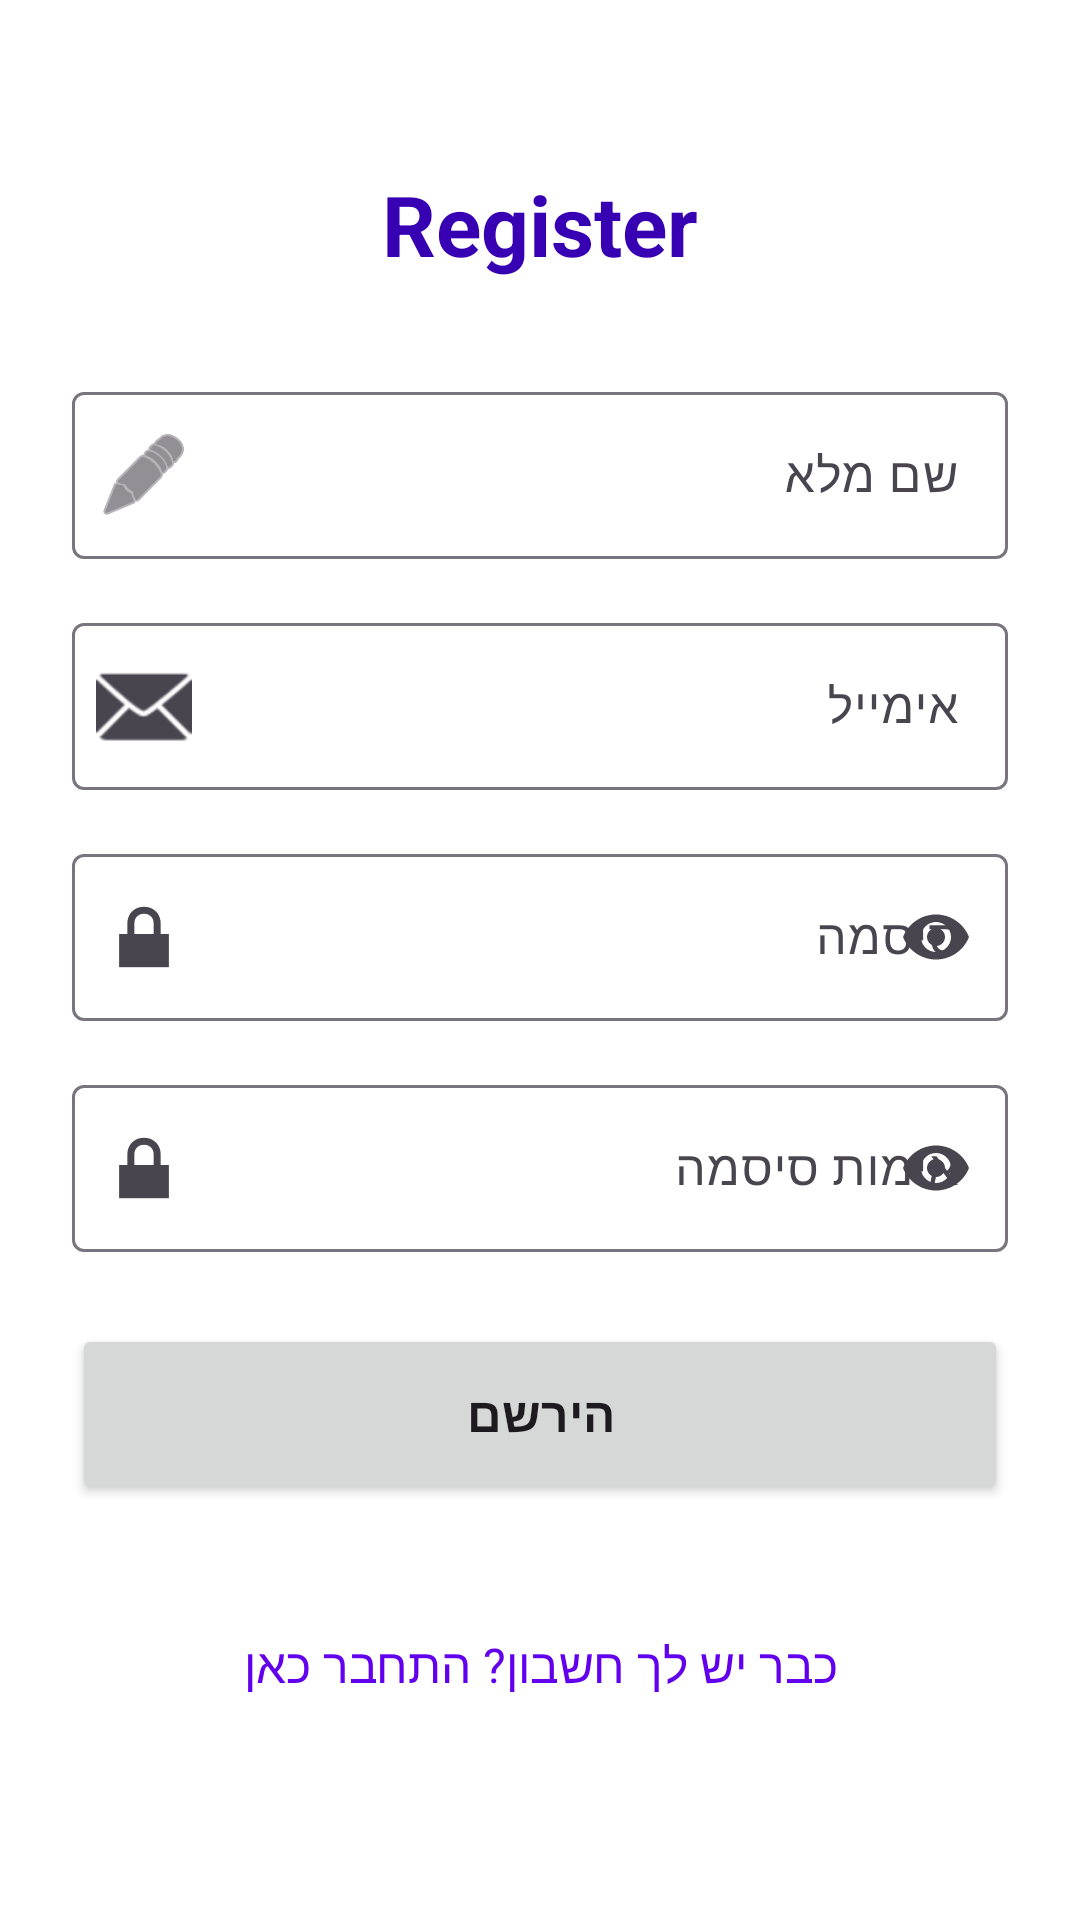

The Android layout XML behind this screen, and the referenced resources:
<!-- AndroidManifest.xml: application theme Theme.MyAdvancedSchedule -->
<!-- res/layout/activity_register.xml -->
<?xml version="1.0" encoding="utf-8"?>
<ScrollView xmlns:android="http://schemas.android.com/apk/res/android"
    xmlns:app="http://schemas.android.com/apk/res-auto"
    android:layout_width="match_parent"
    android:layout_height="match_parent"
    android:fillViewport="true"
    android:background="@color/white">

    <androidx.constraintlayout.widget.ConstraintLayout
        android:layout_width="match_parent"
        android:layout_height="wrap_content"
        android:padding="24dp">

        
        <TextView
            android:id="@+id/textTitle"
            android:layout_width="wrap_content"
            android:layout_height="wrap_content"
            android:text="@string/register_title"
            android:textSize="28sp"
            android:textStyle="bold"
            android:textColor="@color/purple_700"
            android:layout_marginTop="32dp"
            app:layout_constraintTop_toTopOf="parent"
            app:layout_constraintStart_toStartOf="parent"
            app:layout_constraintEnd_toEndOf="parent" />

        
        <com.google.android.material.textfield.TextInputLayout
            android:id="@+id/layoutName"
            style="@style/Widget.Material3.TextInputLayout.OutlinedBox"
            android:layout_width="0dp"
            android:layout_height="wrap_content"
            android:layout_marginTop="32dp"
            android:hint="@string/hint_name"
            app:layout_constraintTop_toBottomOf="@id/textTitle"
            app:layout_constraintStart_toStartOf="parent"
            app:layout_constraintEnd_toEndOf="parent"
            app:startIconDrawable="@android:drawable/ic_menu_edit">

            <com.google.android.material.textfield.TextInputEditText
                android:id="@+id/editName"
                android:layout_width="match_parent"
                android:layout_height="wrap_content"
                android:inputType="textPersonName"
                android:maxLines="1" />
        </com.google.android.material.textfield.TextInputLayout>

        
        <com.google.android.material.textfield.TextInputLayout
            android:id="@+id/layoutEmail"
            style="@style/Widget.Material3.TextInputLayout.OutlinedBox"
            android:layout_width="0dp"
            android:layout_height="wrap_content"
            android:layout_marginTop="16dp"
            android:hint="@string/hint_email"
            app:layout_constraintTop_toBottomOf="@id/layoutName"
            app:layout_constraintStart_toStartOf="parent"
            app:layout_constraintEnd_toEndOf="parent"
            app:startIconDrawable="@android:drawable/ic_dialog_email">

            <com.google.android.material.textfield.TextInputEditText
                android:id="@+id/editEmail"
                android:layout_width="match_parent"
                android:layout_height="wrap_content"
                android:inputType="textEmailAddress"
                android:maxLines="1" />
        </com.google.android.material.textfield.TextInputLayout>

        
        <com.google.android.material.textfield.TextInputLayout
            android:id="@+id/layoutPassword"
            style="@style/Widget.Material3.TextInputLayout.OutlinedBox"
            android:layout_width="0dp"
            android:layout_height="wrap_content"
            android:layout_marginTop="16dp"
            android:hint="@string/hint_password"
            app:layout_constraintTop_toBottomOf="@id/layoutEmail"
            app:layout_constraintStart_toStartOf="parent"
            app:layout_constraintEnd_toEndOf="parent"
            app:endIconMode="password_toggle"
            app:startIconDrawable="@android:drawable/ic_lock_lock">

            <com.google.android.material.textfield.TextInputEditText
                android:id="@+id/editPassword"
                android:layout_width="match_parent"
                android:layout_height="wrap_content"
                android:inputType="textPassword"
                android:maxLines="1" />
        </com.google.android.material.textfield.TextInputLayout>

        
        <com.google.android.material.textfield.TextInputLayout
            android:id="@+id/layoutConfirmPassword"
            style="@style/Widget.Material3.TextInputLayout.OutlinedBox"
            android:layout_width="0dp"
            android:layout_height="wrap_content"
            android:layout_marginTop="16dp"
            android:hint="@string/hint_confirm_password"
            app:layout_constraintTop_toBottomOf="@id/layoutPassword"
            app:layout_constraintStart_toStartOf="parent"
            app:layout_constraintEnd_toEndOf="parent"
            app:endIconMode="password_toggle"
            app:startIconDrawable="@android:drawable/ic_lock_lock">

            <com.google.android.material.textfield.TextInputEditText
                android:id="@+id/editConfirmPassword"
                android:layout_width="match_parent"
                android:layout_height="wrap_content"
                android:inputType="textPassword"
                android:maxLines="1" />
        </com.google.android.material.textfield.TextInputLayout>

        
        <Button
            android:id="@+id/btnRegister"
            android:layout_width="0dp"
            android:layout_height="60dp"
            android:layout_marginTop="24dp"
            android:text="@string/btn_register"
            android:textSize="16sp"
            android:textStyle="bold"
            app:layout_constraintTop_toBottomOf="@id/layoutConfirmPassword"
            app:layout_constraintStart_toStartOf="parent"
            app:layout_constraintEnd_toEndOf="parent" />

        
        <ProgressBar
            android:id="@+id/progressBar"
            android:layout_width="wrap_content"
            android:layout_height="wrap_content"
            android:visibility="gone"
            app:layout_constraintTop_toBottomOf="@id/btnRegister"
            app:layout_constraintStart_toStartOf="parent"
            app:layout_constraintEnd_toEndOf="parent"
            android:layout_marginTop="16dp" />

        
        <TextView
            android:id="@+id/textLogin"
            android:layout_width="wrap_content"
            android:layout_height="wrap_content"
            android:layout_marginTop="16dp"
            android:text="@string/already_have_account"
            android:textColor="@color/purple_500"
            android:textSize="16sp"
            android:clickable="true"
            android:focusable="true"
            app:layout_constraintTop_toBottomOf="@id/progressBar"
            app:layout_constraintStart_toStartOf="parent"
            app:layout_constraintEnd_toEndOf="parent"
            app:layout_constraintBottom_toBottomOf="parent"
            android:layout_marginBottom="24dp" />

    </androidx.constraintlayout.widget.ConstraintLayout>
</ScrollView>
<!-- resources referenced by this layout -->
<resources>
  <color name="purple_500">#FF6200EE</color>
  <color name="purple_700">#FF3700B3</color>
  <color name="white">#FFFFFFFF</color>
  <string name="already_have_account">כבר יש לך חשבון? התחבר כאן</string>
  <string name="btn_register">הירשם</string>
  <string name="hint_confirm_password">אימות סיסמה</string>
  <string name="hint_email">אימייל</string>
  <string name="hint_name">שם מלא</string>
  <string name="hint_password">סיסמה</string>
  <string name="register_title">Register</string>
  <style name="Theme.MyAdvancedSchedule" parent="Base.Theme.MyAdvancedSchedule" />
  <style name="Base.Theme.MyAdvancedSchedule" parent="Theme.Material3.DayNight.NoActionBar">
          
          
      </style>
</resources>
